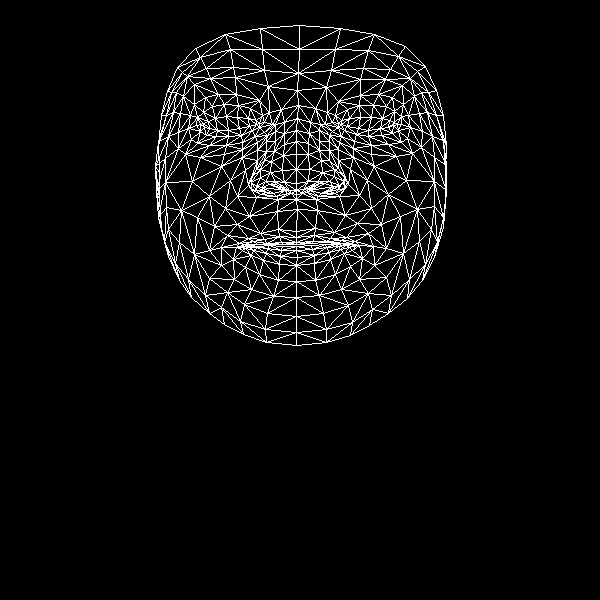

Values plotted in this chart, from the file beside it:
, x, y
0, 296, 231
1, 296, 183
2, 296, 199
3, 284, 144
4, 296, 169
5, 296, 154
6, 297, 118
7, 204, 127
8, 297, 90
9, 298, 73
10, 299, 25
11, 296, 237
12, 296, 242
13, 297, 244
14, 296, 246
15, 296, 250
16, 297, 257
17, 296, 265
18, 296, 281
19, 296, 190
20, 284, 190
21, 167, 91
22, 241, 135
23, 228, 136
24, 216, 136
25, 200, 131
26, 252, 130
27, 224, 104
28, 238, 105
29, 212, 106
30, 203, 112
31, 191, 139
32, 244, 304
33, 200, 124
34, 158, 141
35, 178, 132
36, 230, 180
37, 278, 229
38, 281, 242
39, 260, 233
40, 248, 238
41, 267, 243
42, 257, 244
43, 233, 259
44, 284, 182
45, 282, 170
46, 183, 96
47, 257, 150
48, 251, 182
49, 251, 177
50, 192, 181
51, 283, 155
52, 210, 78
53, 194, 84
54, 177, 67
55, 268, 86
56, 250, 108
57, 221, 247
58, 168, 256
59, 262, 190
... 408 more rows
